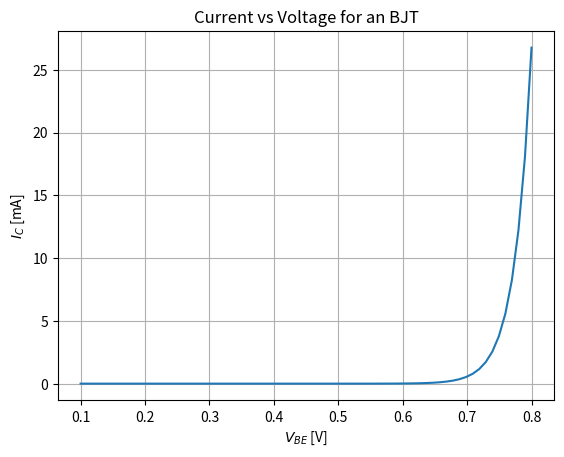

The script that saved this image:
import os
import sys
import cmath
import math
import matplotlib.pyplot as plt
import matplotlib
import numpy as np
from scipy import signal

""" Plot V-I relationship for an ideal diode """
Ioff = 0
Ion = 100
Von = 0.6
# V = np.linspace(0, 1, num=100, endpoint=True) # linear sweep of voltage
# I = np.piecewise(V,[V < Von, V == Von, V > Von], [0, Ion, 0])


fig, ax = plt.subplots()
# ax.plot(V, 1e3*I)
ax.set_ylabel('$I_D$ [mA]')
ax.set_xlabel('$V_{D}$ [V]')
ax.set_title('Current vs Voltage for an Ideal Diode')
ax.grid()
ax.hlines(Ioff, 0, Von, color='tab:blue')
ax.vlines(Von, 0, Ion, color='tab:blue')
textstr = r'$V_{on}=%.1f$' % (Von, )
props = dict(boxstyle='round', facecolor='wheat', alpha=0.5)
ax.text(0.05, 0.95, textstr, transform=ax.transAxes, fontsize =14,
            verticalalignment='top', bbox=props)
plt.show()
fig.clear() 

""" Plot I-V relationship for a BJT using the Ebers Moll model """
Is = 1e-15
k = 1.38e-23
T = 300
q = 1.6e-19
V_T = k*T/q
V_be = np.linspace(0.1,0.8,num=70)
Ic = Is*(np.exp(V_be/V_T) - 1) 

fig, ax = plt.subplots()
ax.plot(V_be, 1e3*Ic)
ax.set_ylabel('$I_C$ [mA]')
ax.set_xlabel('$V_{BE}$ [V]')
ax.set_title('Current vs Voltage for an BJT')
ax.grid()
plt.show()